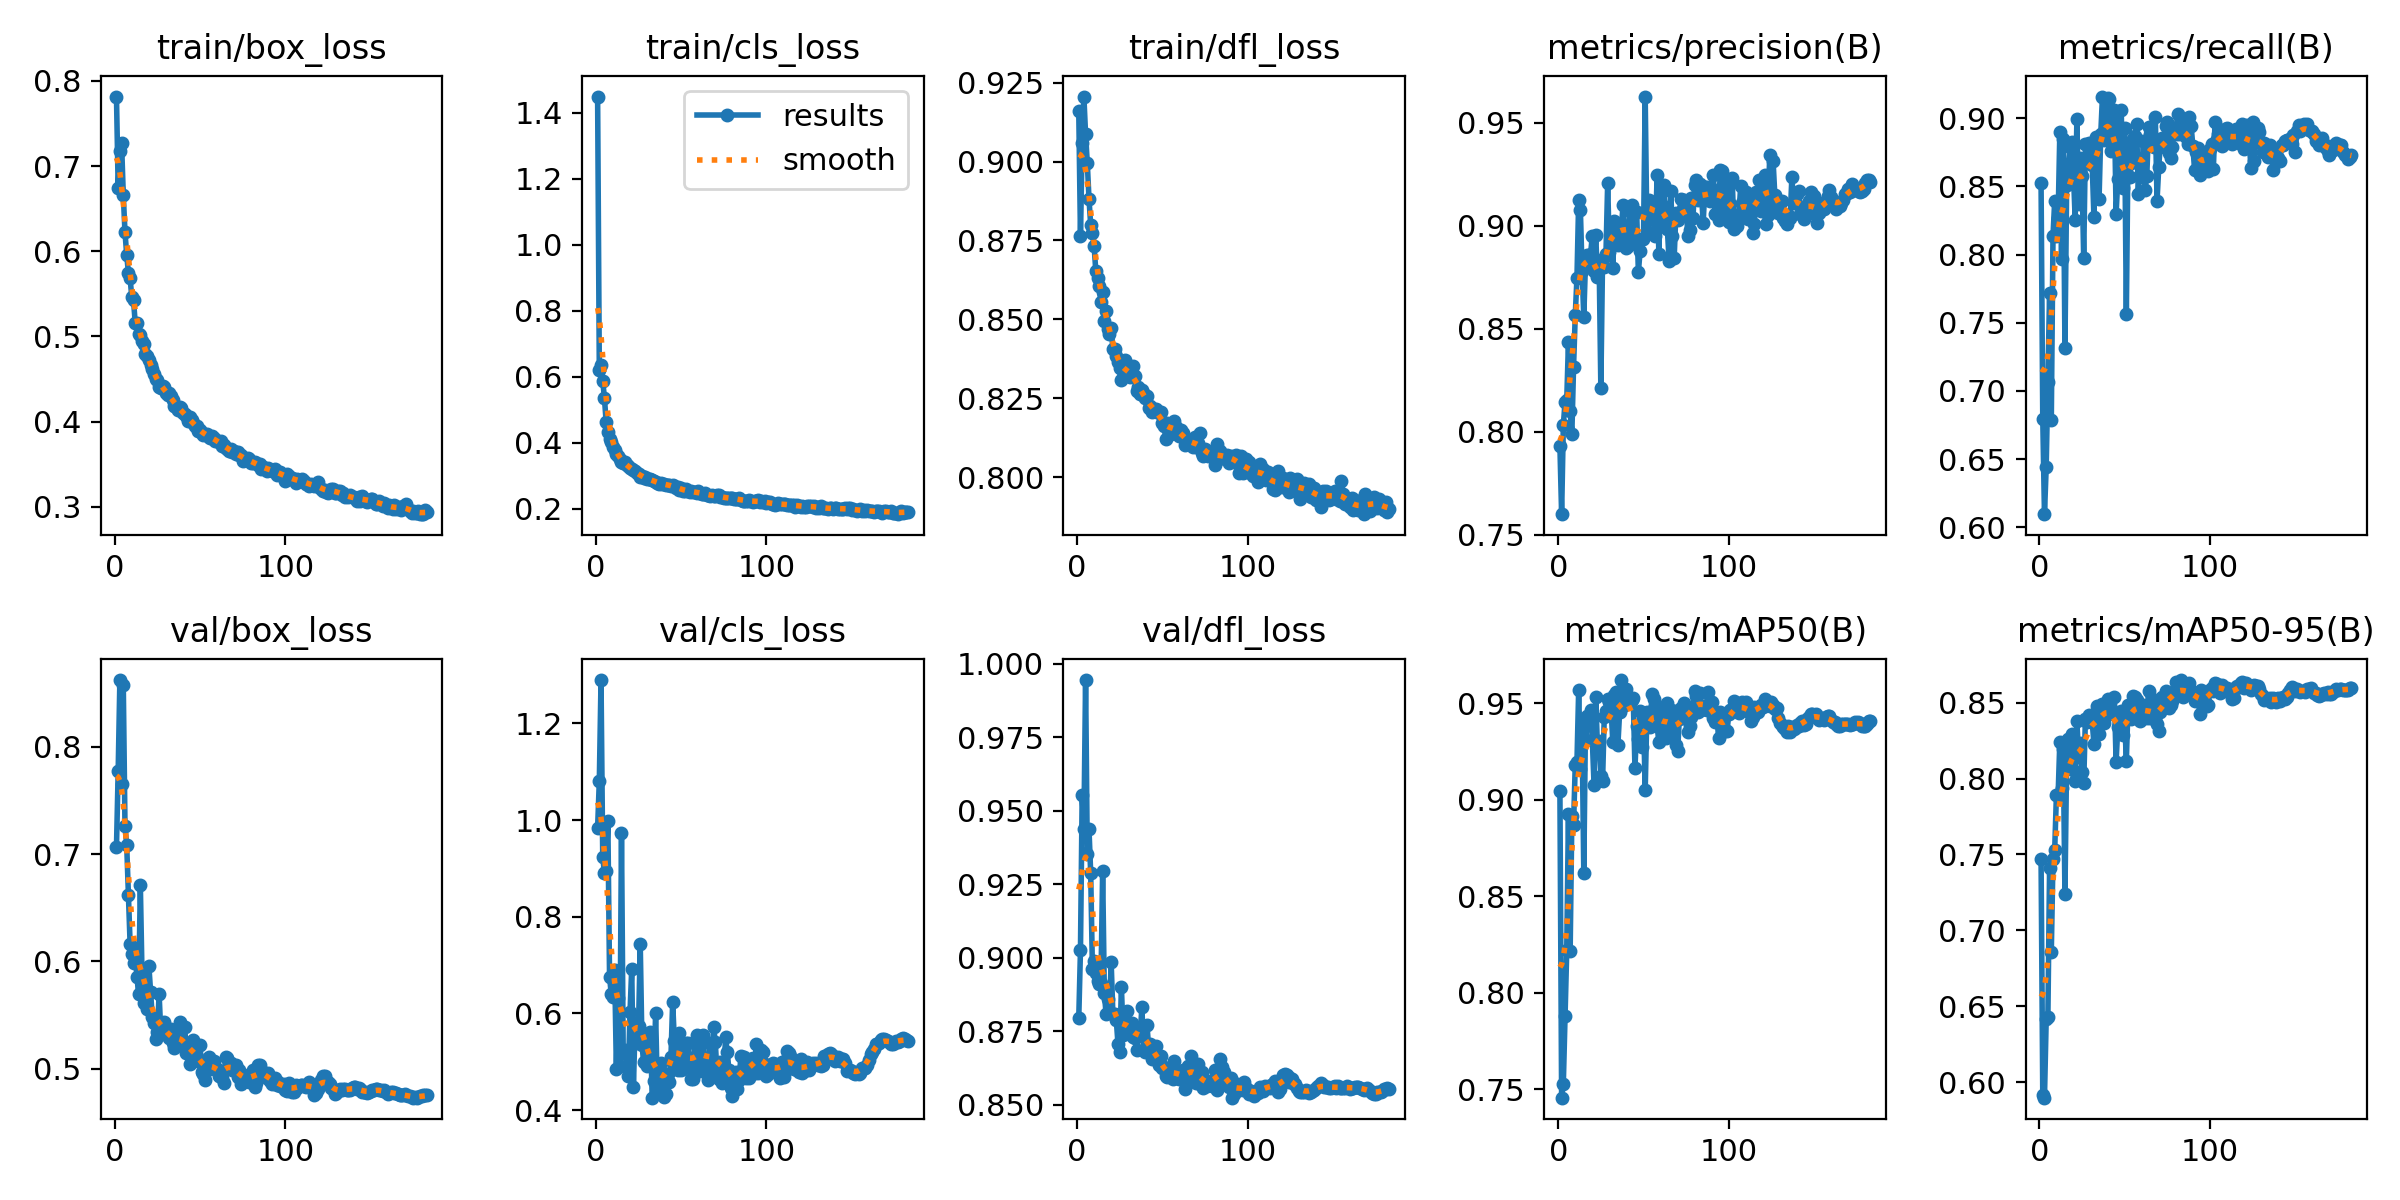

The table this chart was drawn from, first rows:
epoch, time, train/box_loss, train/cls_loss, train/dfl_loss, metrics/precision(B), metrics/recall(B), metrics/mAP50(B), metrics/mAP50-95(B), val/box_loss, val/cls_loss, val/dfl_loss, lr/pg0, lr/pg1, lr/pg2
1, 38.27, 0.7815, 1.449, 0.9159, 0.7929, 0.8522, 0.9046, 0.7472, 0.7061, 0.9841, 0.8795, 0.003323, 0.003323, 0.003323
2, 73.06, 0.6745, 0.6203, 0.8763, 0.76, 0.6794, 0.7457, 0.5914, 0.7769, 1.081, 0.9027, 0.00665, 0.00665, 0.00665
3, 107.5, 0.7174, 0.6357, 0.9058, 0.803, 0.6096, 0.753, 0.5899, 0.862, 1.29, 0.9555, 0.00997, 0.00997, 0.00997
4, 141.7, 0.7264, 0.5881, 0.9206, 0.8145, 0.6439, 0.7882, 0.6414, 0.7657, 0.9241, 0.9438, 0.00997, 0.00997, 0.00997
5, 175.8, 0.6662, 0.536, 0.9086, 0.8152, 0.7066, 0.822, 0.6428, 0.8575, 0.8904, 0.9945, 0.00996, 0.00996, 0.00996
6, 210, 0.6221, 0.4636, 0.8995, 0.8434, 0.7717, 0.8924, 0.7412, 0.7259, 0.8942, 0.9355, 0.00995, 0.00995, 0.00995
7, 244.2, 0.596, 0.434, 0.8882, 0.8099, 0.6785, 0.8214, 0.686, 0.7086, 0.9984, 0.9438, 0.009941, 0.009941, 0.009941
8, 278.3, 0.5747, 0.4132, 0.8798, 0.799, 0.8139, 0.8914, 0.7472, 0.6623, 0.6756, 0.9287, 0.009931, 0.009931, 0.009931
9, 312.6, 0.5682, 0.4022, 0.8775, 0.8315, 0.8396, 0.8871, 0.7532, 0.6161, 0.6403, 0.8963, 0.009921, 0.009921, 0.009921
10, 346.8, 0.5457, 0.3891, 0.8733, 0.8567, 0.8134, 0.9182, 0.7891, 0.6072, 0.6331, 0.8991, 0.009911, 0.009911, 0.009911
11, 380.9, 0.5425, 0.3799, 0.8652, 0.8749, 0.827, 0.9197, 0.789, 0.5984, 0.6903, 0.8949, 0.009901, 0.009901, 0.009901
12, 415, 0.5157, 0.3665, 0.8632, 0.9123, 0.8898, 0.9568, 0.8243, 0.6078, 0.4848, 0.892, 0.009891, 0.009891, 0.009891
13, 449.4, 0.5158, 0.3603, 0.8604, 0.9077, 0.7971, 0.916, 0.7937, 0.5856, 0.633, 0.891, 0.009881, 0.009881, 0.009881
14, 483.5, 0.5034, 0.3518, 0.8553, 0.8779, 0.8847, 0.9352, 0.8193, 0.5695, 0.4908, 0.8916, 0.009871, 0.009871, 0.009871
15, 517.6, 0.5015, 0.3411, 0.8587, 0.8557, 0.7313, 0.8621, 0.7239, 0.6709, 0.9741, 0.9294, 0.009861, 0.009861, 0.009861
16, 551.9, 0.4947, 0.3378, 0.8496, 0.8825, 0.851, 0.9406, 0.8138, 0.5858, 0.5189, 0.888, 0.009851, 0.009851, 0.009851
17, 585.9, 0.491, 0.3412, 0.8528, 0.8861, 0.8659, 0.9431, 0.826, 0.5613, 0.5241, 0.881, 0.009842, 0.009842, 0.009842
18, 620, 0.4794, 0.3318, 0.8469, 0.882, 0.879, 0.9389, 0.8215, 0.5641, 0.4907, 0.8862, 0.009832, 0.009832, 0.009832
19, 654, 0.477, 0.3296, 0.8453, 0.8865, 0.8824, 0.9463, 0.8293, 0.5555, 0.4715, 0.882, 0.009822, 0.009822, 0.009822
20, 688.2, 0.4726, 0.3241, 0.8472, 0.8952, 0.8596, 0.931, 0.8058, 0.5958, 0.6032, 0.8985, 0.009812, 0.009812, 0.009812
21, 722.2, 0.4668, 0.3199, 0.8407, 0.878, 0.8254, 0.9078, 0.7984, 0.5716, 0.6924, 0.881, 0.009802, 0.009802, 0.009802
22, 756.4, 0.4613, 0.3175, 0.8407, 0.8954, 0.8993, 0.953, 0.8378, 0.5479, 0.4472, 0.8809, 0.009792, 0.009792, 0.009792
23, 790.7, 0.4564, 0.3134, 0.8384, 0.875, 0.8373, 0.9274, 0.8141, 0.5428, 0.5806, 0.8789, 0.009782, 0.009782, 0.009782
24, 824.8, 0.4506, 0.3075, 0.8366, 0.8824, 0.871, 0.9304, 0.8231, 0.5276, 0.5398, 0.8707, 0.009772, 0.009772, 0.009772
25, 858.8, 0.4485, 0.306, 0.8347, 0.8213, 0.858, 0.9123, 0.8042, 0.5337, 0.5736, 0.8679, 0.009762, 0.009762, 0.009762
26, 893.1, 0.441, 0.297, 0.8308, 0.8837, 0.7976, 0.9095, 0.797, 0.5697, 0.7428, 0.8902, 0.009753, 0.009753, 0.009753
27, 927.3, 0.4397, 0.2994, 0.8335, 0.8798, 0.8813, 0.9429, 0.8394, 0.5335, 0.5356, 0.8737, 0.009743, 0.009743, 0.009743
28, 961.4, 0.4415, 0.2934, 0.837, 0.8863, 0.8681, 0.946, 0.8374, 0.5363, 0.4987, 0.8769, 0.009733, 0.009733, 0.009733
29, 995.5, 0.4406, 0.2953, 0.8352, 0.9208, 0.8822, 0.9522, 0.8415, 0.5432, 0.5541, 0.8818, 0.009723, 0.009723, 0.009723
30, 1030, 0.4332, 0.2896, 0.8326, 0.8872, 0.88, 0.9504, 0.8395, 0.5322, 0.4911, 0.877, 0.009713, 0.009713, 0.009713
31, 1064, 0.4311, 0.2901, 0.8317, 0.9013, 0.8654, 0.9469, 0.8371, 0.5309, 0.5174, 0.8751, 0.009703, 0.009703, 0.009703
32, 1098, 0.4334, 0.2899, 0.8331, 0.8793, 0.8274, 0.9301, 0.8229, 0.5283, 0.5625, 0.8778, 0.009693, 0.009693, 0.009693
33, 1132, 0.4306, 0.2863, 0.835, 0.9024, 0.8864, 0.9544, 0.8388, 0.5373, 0.4258, 0.8731, 0.009683, 0.009683, 0.009683
34, 1166, 0.4259, 0.286, 0.8321, 0.9002, 0.883, 0.956, 0.8476, 0.5236, 0.4608, 0.8727, 0.009673, 0.009673, 0.009673
35, 1201, 0.4188, 0.282, 0.8274, 0.8909, 0.8407, 0.9284, 0.8294, 0.5193, 0.6017, 0.8687, 0.009663, 0.009663, 0.009663
36, 1235, 0.4175, 0.2798, 0.8285, 0.8986, 0.8887, 0.9455, 0.839, 0.5225, 0.4466, 0.8755, 0.009654, 0.009654, 0.009654
37, 1269, 0.4134, 0.2768, 0.8262, 0.8981, 0.916, 0.9619, 0.8489, 0.5348, 0.4353, 0.8738, 0.009644, 0.009644, 0.009644
38, 1303, 0.4172, 0.2772, 0.8277, 0.9101, 0.8844, 0.9483, 0.8367, 0.5432, 0.498, 0.8831, 0.009634, 0.009634, 0.009634
39, 1337, 0.416, 0.2745, 0.8264, 0.8954, 0.8938, 0.9522, 0.8484, 0.5231, 0.4753, 0.8688, 0.009624, 0.009624, 0.009624
40, 1371, 0.4106, 0.2742, 0.825, 0.8893, 0.915, 0.9575, 0.8521, 0.5231, 0.4271, 0.8679, 0.009614, 0.009614, 0.009614
41, 1406, 0.4088, 0.2736, 0.8258, 0.89, 0.9145, 0.9513, 0.8421, 0.5389, 0.4333, 0.8771, 0.009604, 0.009604, 0.009604
42, 1440, 0.4063, 0.2716, 0.8218, 0.9072, 0.8761, 0.95, 0.8451, 0.5142, 0.4758, 0.8694, 0.009594, 0.009594, 0.009594
43, 1474, 0.4006, 0.2735, 0.8224, 0.9102, 0.902, 0.9517, 0.8424, 0.5182, 0.459, 0.8707, 0.009584, 0.009584, 0.009584
44, 1508, 0.405, 0.2704, 0.8206, 0.8947, 0.9064, 0.9525, 0.8535, 0.5047, 0.5103, 0.8655, 0.009574, 0.009574, 0.009574
45, 1542, 0.4018, 0.2721, 0.8216, 0.8926, 0.83, 0.9162, 0.8109, 0.5208, 0.6231, 0.8685, 0.009564, 0.009564, 0.009564
46, 1576, 0.3983, 0.2686, 0.8217, 0.9068, 0.8557, 0.9381, 0.8339, 0.5266, 0.5435, 0.8699, 0.009555, 0.009555, 0.009555
47, 1610, 0.3953, 0.2649, 0.8208, 0.8774, 0.8915, 0.9315, 0.8328, 0.5145, 0.4939, 0.8659, 0.009545, 0.009545, 0.009545
48, 1644, 0.3945, 0.266, 0.8203, 0.8876, 0.9058, 0.946, 0.8446, 0.5112, 0.4839, 0.8634, 0.009535, 0.009535, 0.009535
49, 1678, 0.3895, 0.2566, 0.8206, 0.8938, 0.8487, 0.927, 0.8283, 0.5069, 0.559, 0.8665, 0.009525, 0.009525, 0.009525
50, 1713, 0.3903, 0.2626, 0.817, 0.8937, 0.8929, 0.9439, 0.8397, 0.522, 0.4825, 0.8625, 0.009515, 0.009515, 0.009515
51, 1747, 0.3865, 0.255, 0.8163, 0.9628, 0.7563, 0.9048, 0.8116, 0.4974, 0.5163, 0.8628, 0.009505, 0.009505, 0.009505
52, 1781, 0.3846, 0.2535, 0.8121, 0.8975, 0.8792, 0.9453, 0.8483, 0.4953, 0.4901, 0.8597, 0.009495, 0.009495, 0.009495
53, 1815, 0.385, 0.2594, 0.8173, 0.9125, 0.8568, 0.9383, 0.8417, 0.4892, 0.5391, 0.8596, 0.009485, 0.009485, 0.009485
54, 1849, 0.3851, 0.2537, 0.8155, 0.9037, 0.8676, 0.9374, 0.839, 0.5063, 0.5385, 0.8598, 0.009475, 0.009475, 0.009475
55, 1883, 0.3824, 0.252, 0.8136, 0.9032, 0.8846, 0.9547, 0.8545, 0.5112, 0.4973, 0.8613, 0.009465, 0.009465, 0.009465
56, 1918, 0.3815, 0.2532, 0.8164, 0.9096, 0.887, 0.9521, 0.8534, 0.4996, 0.4646, 0.8586, 0.009456, 0.009456, 0.009456
57, 1952, 0.3831, 0.252, 0.8176, 0.8953, 0.8961, 0.9486, 0.8518, 0.5038, 0.4646, 0.8649, 0.009446, 0.009446, 0.009446
58, 1986, 0.3806, 0.2511, 0.8158, 0.9249, 0.8442, 0.9383, 0.8454, 0.5074, 0.5404, 0.8613, 0.009436, 0.009436, 0.009436
59, 2020, 0.3774, 0.2471, 0.8148, 0.8865, 0.8699, 0.9298, 0.838, 0.5017, 0.5564, 0.8614, 0.009426, 0.009426, 0.009426
60, 2054, 0.3771, 0.255, 0.813, 0.9201, 0.8567, 0.9431, 0.8435, 0.4996, 0.4991, 0.8589, 0.009416, 0.009416, 0.009416
... 123 more rows
